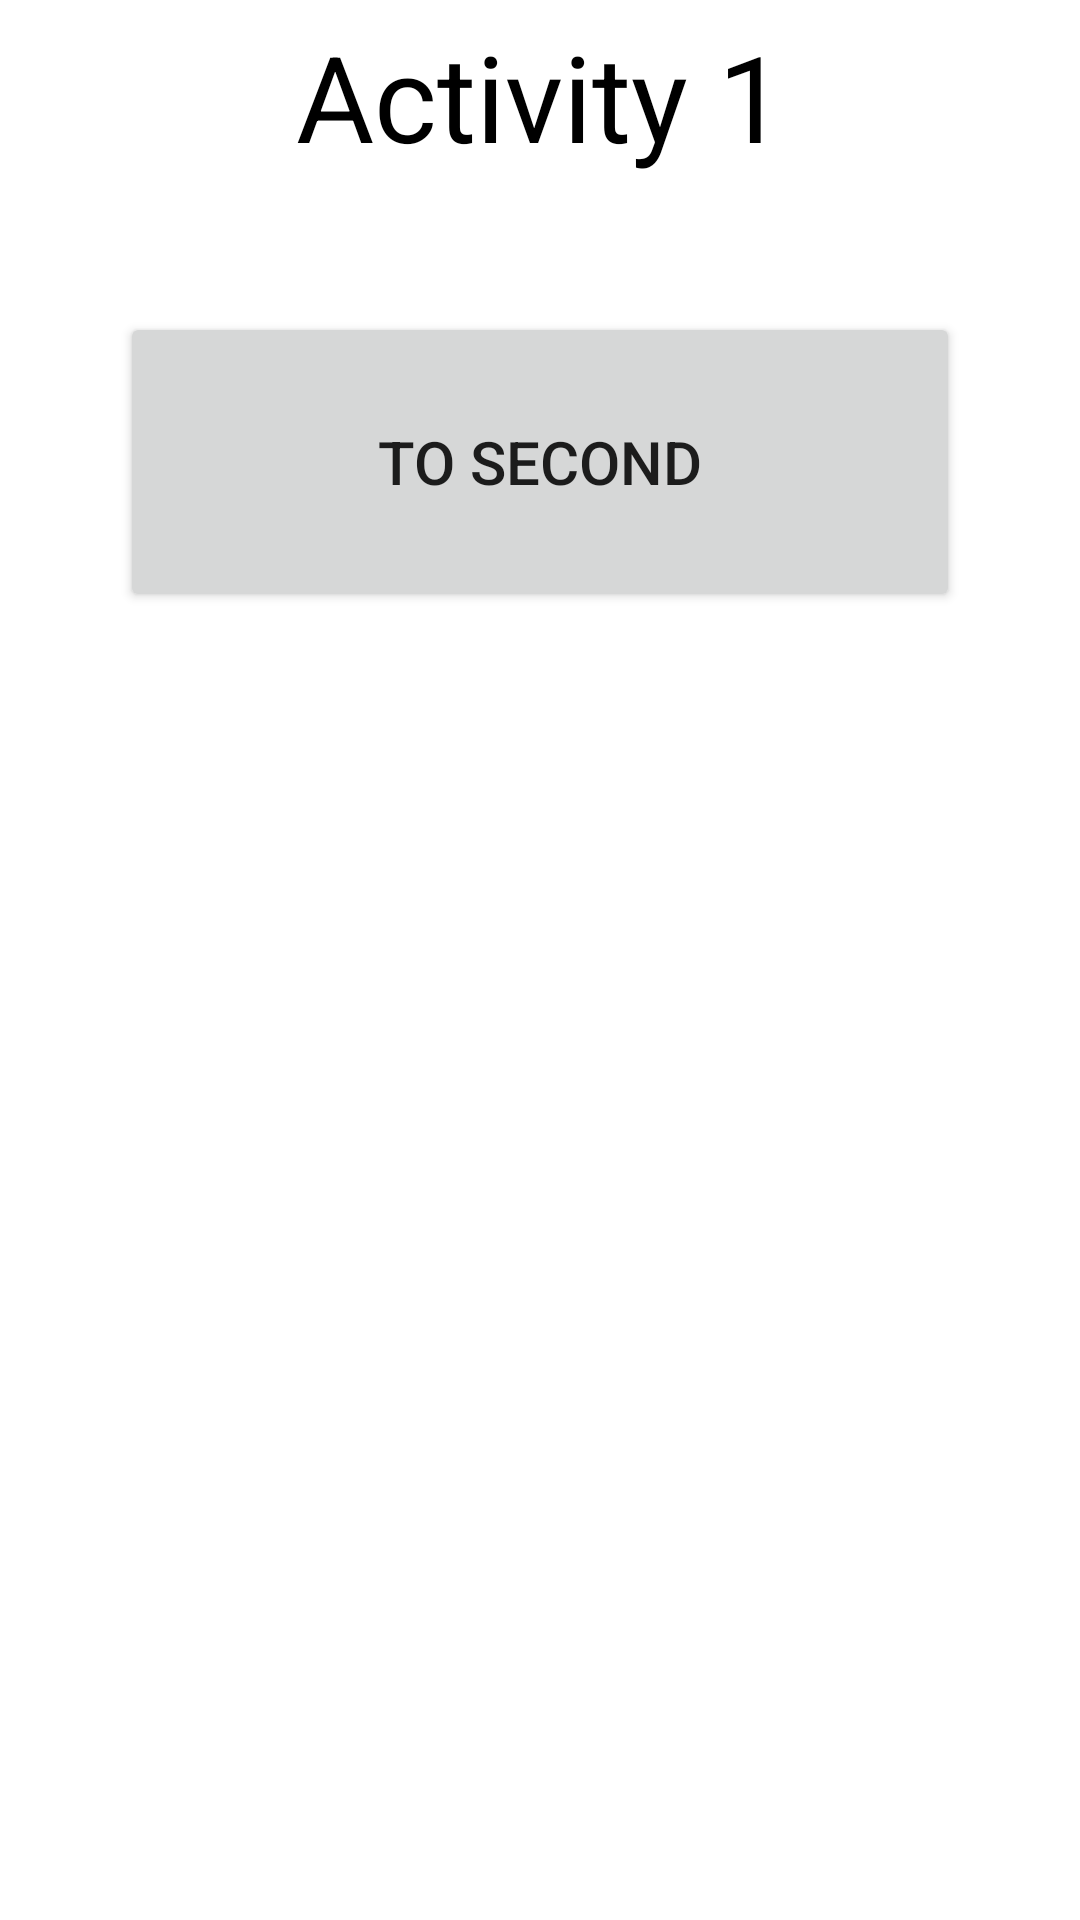

The Android layout XML behind this screen, and the referenced resources:
<!-- AndroidManifest.xml: application theme Theme.Lab3_navigation -->
<!-- res/layout/activity_1.xml -->
<?xml version="1.0" encoding="utf-8"?>
<androidx.constraintlayout.widget.ConstraintLayout xmlns:android="http://schemas.android.com/apk/res/android"
    xmlns:app="http://schemas.android.com/apk/res-auto"
    xmlns:tools="http://schemas.android.com/tools"
    android:layout_width="match_parent"
    android:layout_height="match_parent"
    android:id="@+id/fragment1"
    tools:context=".Activity1">



    <LinearLayout
        android:layout_width="match_parent"
        android:layout_height="match_parent"
        android:orientation="vertical">


        <TextView
            android:layout_width="match_parent"
            android:layout_height="0dp"
            android:layout_weight="1"
            android:text="@string/activity_1"
            android:textSize="40sp"
            android:textColor="@color/black"
            android:gravity="center"
            />

        <LinearLayout
            android:layout_width="match_parent"
            android:layout_height="0dp"
            android:orientation="vertical"
            android:layout_weight="9"
            android:paddingHorizontal="40dp"
            android:paddingVertical="20dp">
            <Button
                android:id="@+id/bnToSecond"
                android:layout_width="match_parent"
                android:layout_height="100dp"
                android:layout_marginVertical="20dp"
                android:text="@string/btn_to_second"
                android:textSize="20sp"/>
        </LinearLayout>

    </LinearLayout>


</androidx.constraintlayout.widget.ConstraintLayout>
<!-- resources referenced by this layout -->
<resources>
  <string name="activity_1">Activity 1</string>
  <string name="btn_to_second">to second</string>
  <style name="Theme.Lab3_navigation" parent="Theme.MaterialComponents.DayNight.DarkActionBar">
          
          <item name="colorPrimary">@color/purple_500</item>
          <item name="colorPrimaryVariant">@color/purple_700</item>
          <item name="colorOnPrimary">@color/white</item>
          
          <item name="colorSecondary">@color/teal_200</item>
          <item name="colorSecondaryVariant">@color/teal_700</item>
          <item name="colorOnSecondary">@color/black</item>
          
          <item name="android:statusBarColor" tools:targetApi="l">?attr/colorPrimaryVariant</item>
          
      </style>
  <!-- not gathered from this repository: default colours our renderer supplied (Android Studio template values) -->
  <color name="purple_500">#FF6200EE</color>
  <color name="purple_700">#FF3700B3</color>
  <color name="teal_200">#FF03DAC5</color>
  <color name="teal_700">#FF018786</color>
  <color name="black">#FF000000</color>
  <color name="white">#FFFFFFFF</color>
</resources>
